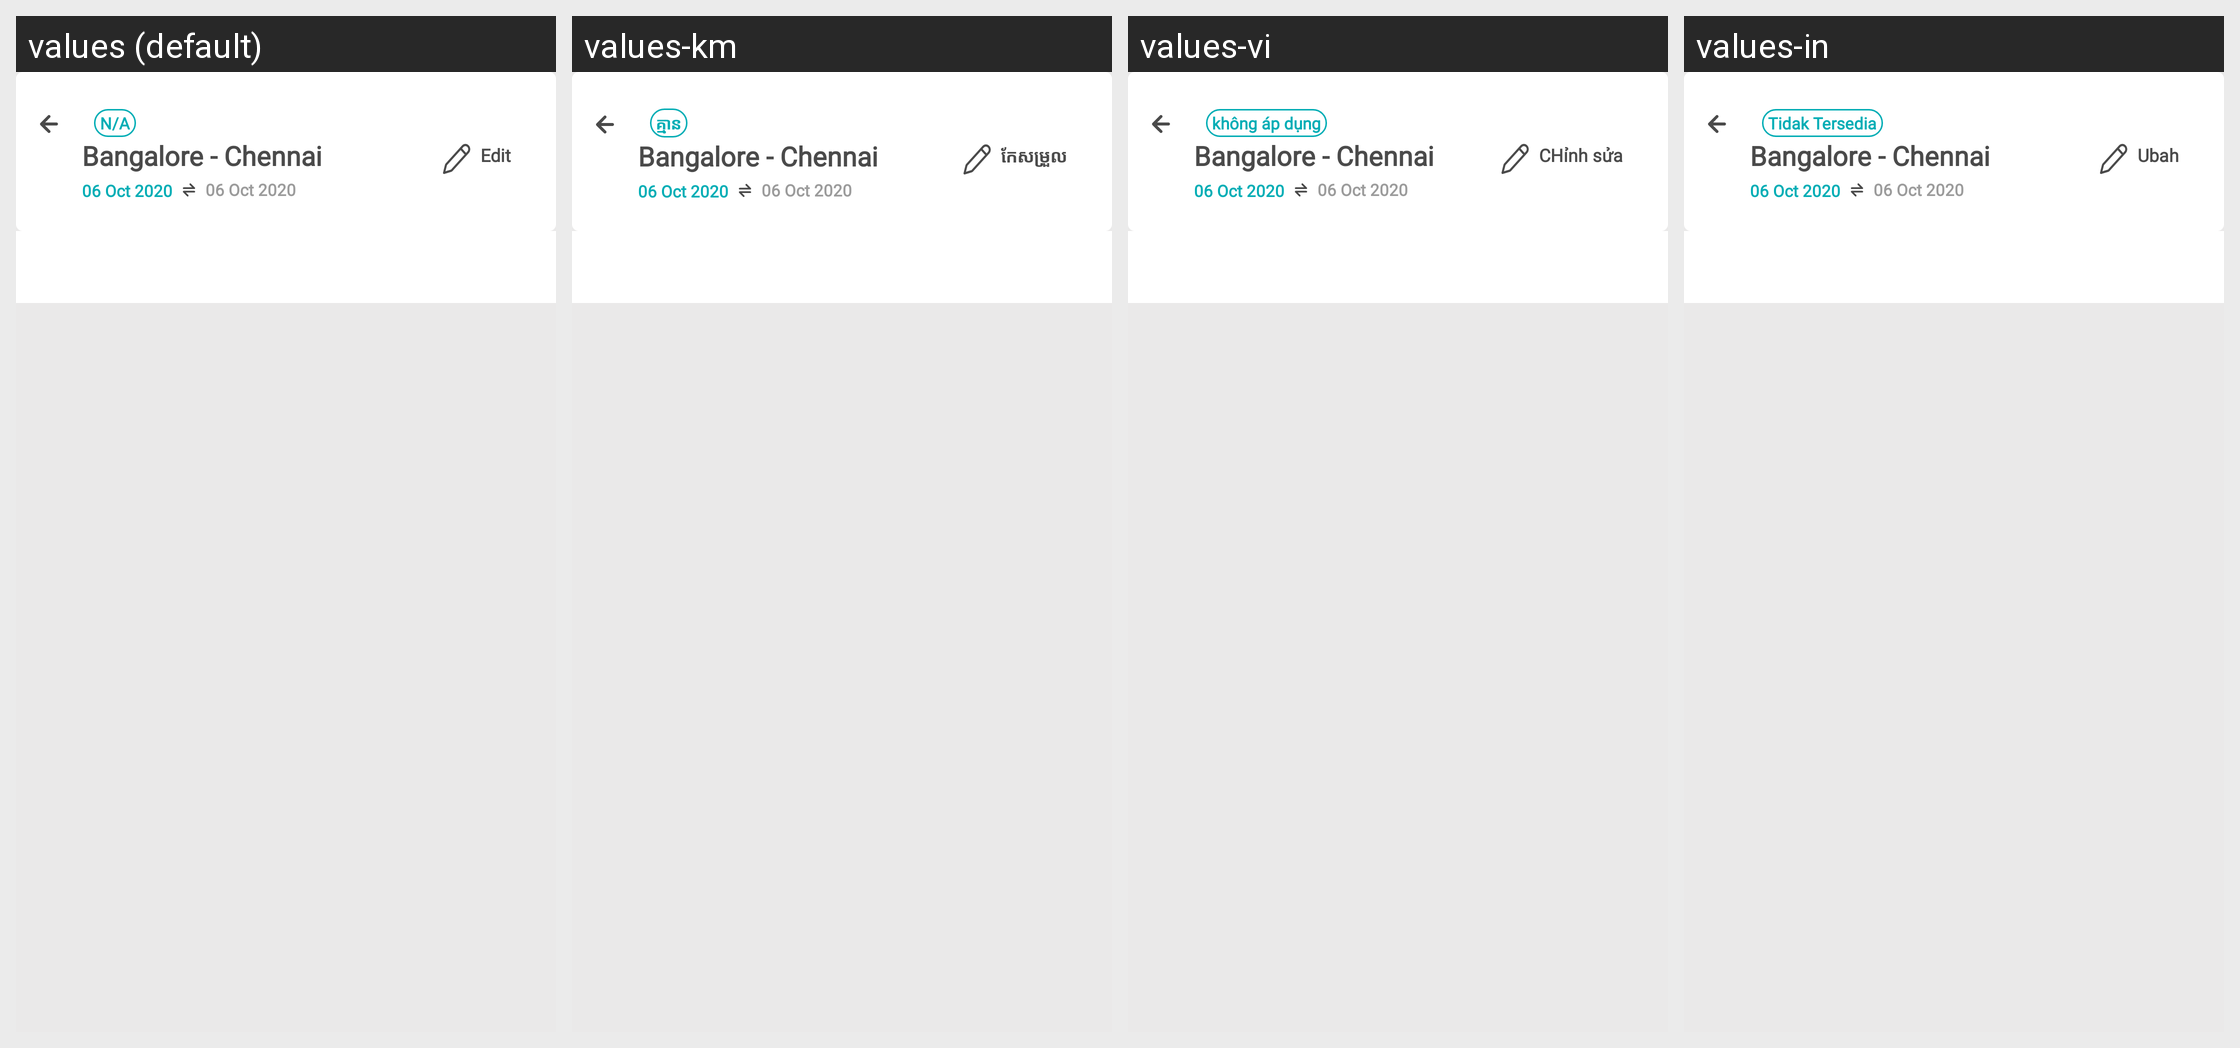

Strings drawn on this Android screen and how each of the app's shown locales translates them:
Android screen res/layout/activity_round_booking.xml rendered under 4 locales, left to right: values (default), values-km, values-vi, values-in. Device: Nexus 5 (rendered at 1080×1920; each locale shown at half size, 540×960, under a caption strip naming it); theme AppTheme.
Other locales in the repository, not shown: values-es.
Strings drawn on this screen, with the default value and each locale's value (text and hints the layout hard-codes, and strings that could not be matched under every locale, appear in the picture but are not listed):

notAvailable
  values: N/A
  values-km: គ្មាន
  values-vi: không áp dụng
  values-in: Tidak Tersedia

edit
  values: Edit
  values-km: កែសម្រួល
  values-vi: CHỉnh sửa
  values-in: Ubah
